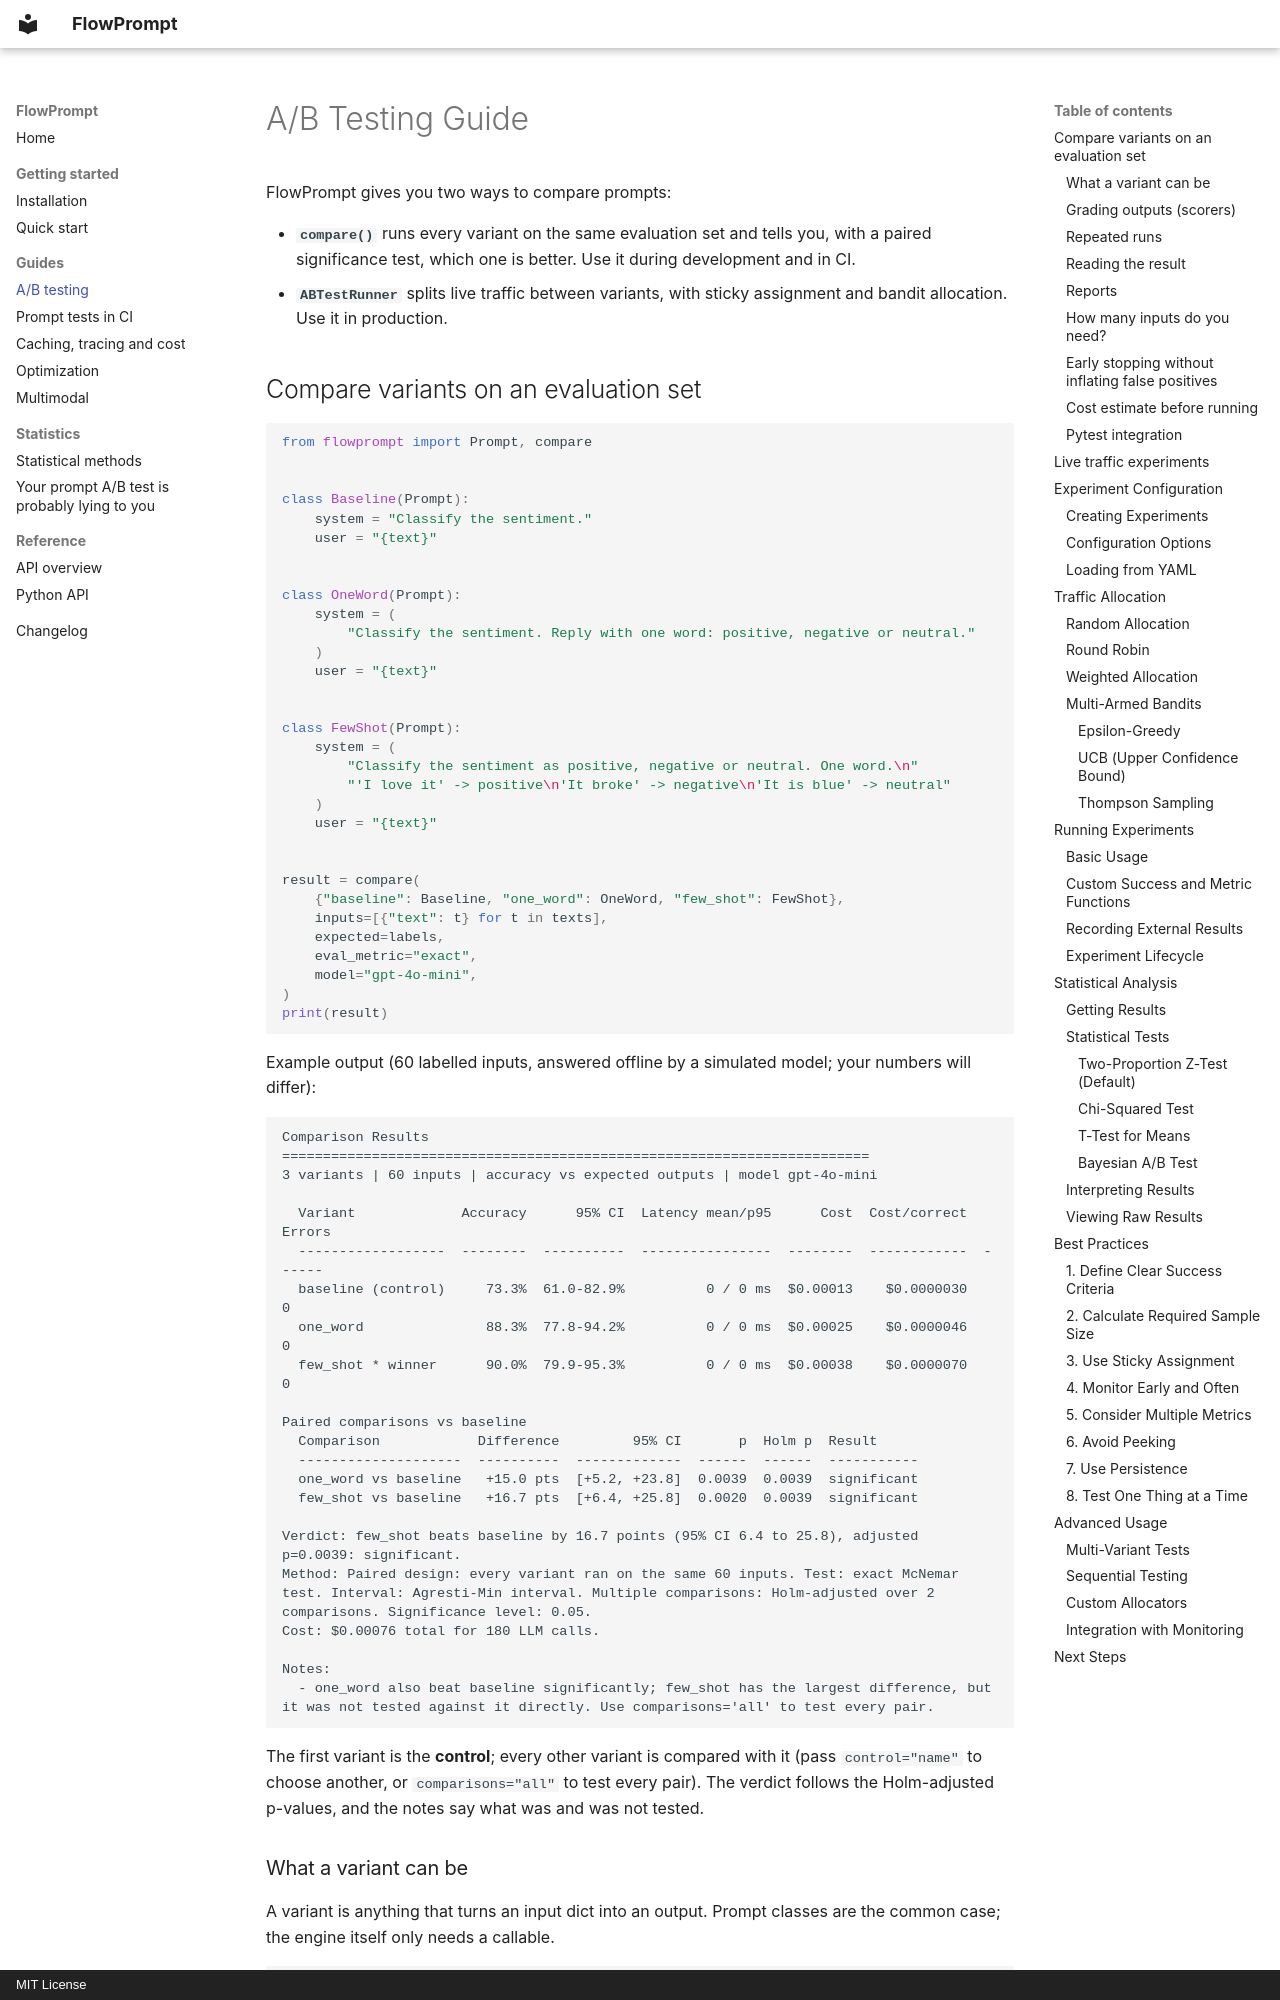

repository: yotambraun/flowprompt · page: ab-testing/index.html · generator: mkdocs · copyright: MIT License

# A/B Testing Guide

FlowPrompt gives you two ways to compare prompts:

- **`compare()`** runs every variant on the same evaluation set and tells
  you, with a paired significance test, which one is better. Use it during
  development and in CI.
- **`ABTestRunner`** splits live traffic between variants, with sticky
  assignment and bandit allocation. Use it in production.
